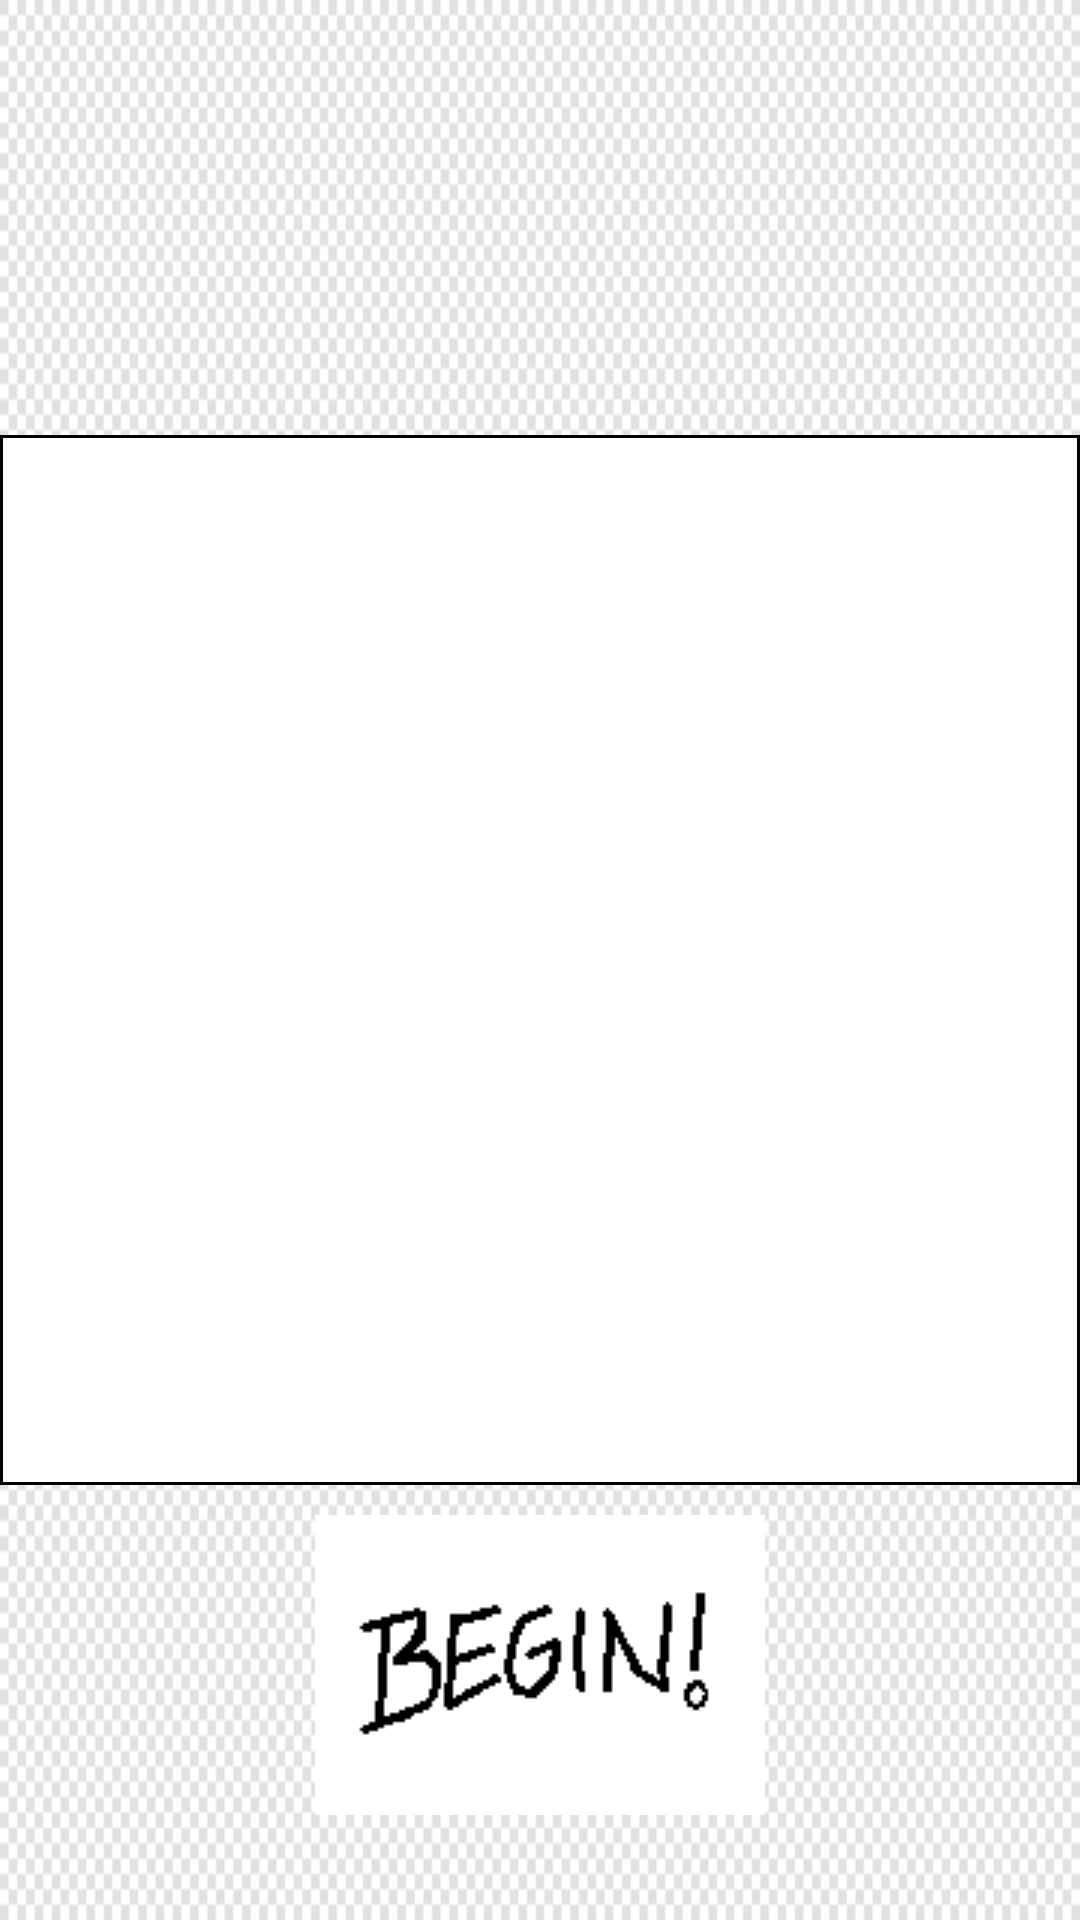

Produce the Android XML layout that renders to this screen, including the resource entries it uses.
<!-- AndroidManifest.xml: application theme AppTheme -->
<!-- res/layout/title_screen.xml -->
<?xml version="1.0" encoding="utf-8"?>
<RelativeLayout xmlns:android="http://schemas.android.com/apk/res/android"
    android:layout_width="match_parent"
    android:layout_height="match_parent"
    android:background="@drawable/alpha_background_v2">

    

    <RelativeLayout
        android:id="@+id/this_layout"
        android:layout_width="match_parent"
        android:layout_height="350dp"
        android:layout_centerInParent="true"
        android:background="@drawable/border">

        <ImageView
            android:id="@+id/TitleAnimation"
            android:layout_width="wrap_content"
            android:layout_height="wrap_content"
            android:layout_alignParentTop="true"
            android:layout_centerHorizontal="true"
            android:layout_marginTop="10dp"/>

        <ImageView
            android:id="@+id/PetDisplay"
            android:layout_width="wrap_content"
            android:layout_height="wrap_content"
            android:layout_centerInParent="true"/>

    </RelativeLayout>

    <RelativeLayout
        android:layout_width="match_parent"
        android:layout_height="wrap_content"
        android:layout_below="@id/this_layout">

        <ImageButton
            android:id="@+id/BeginButton"
            android:layout_width="wrap_content"
            android:layout_height="wrap_content"
            android:layout_centerHorizontal="true"
            android:layout_marginTop="10dp"
            android:layout_marginBottom="10dp"
            android:background="@color/White"
            android:src="@drawable/begin_button"/>

    </RelativeLayout>

</RelativeLayout>
<!-- resources referenced by this layout -->
<resources>
  <color name="White">#FFFFFF</color>
  <!-- drawable alpha_background_v2: png bitmap (drawable, 3279 bytes) -->
  <!-- drawable begin_button: png bitmap (drawable, 1470 bytes) -->
  <!-- drawable border (drawable) -->
  <?xml version="1.0" encoding="UTF-8"?>
  <shape xmlns:android="http://schemas.android.com/apk/res/android">
      <solid android:color="#FFFFFF" />
      <stroke android:width="1dp" android:color="#000000" />
      <padding android:left="1dp" android:top="1dp" android:right="1dp"
          android:bottom="1dp" />
  </shape>
  <style name="AppTheme" parent="Theme.AppCompat.Light.NoActionBar">
          
          <item name="colorPrimary">@color/colorPrimary</item>
          <item name="colorPrimaryDark">@color/colorPrimaryDark</item>
          <item name="colorAccent">@color/colorAccent</item>
      </style>
  <color name="colorPrimary">#3F51B5</color>
  <color name="colorPrimaryDark">#303F9F</color>
  <color name="colorAccent">#FF4081</color>
</resources>
